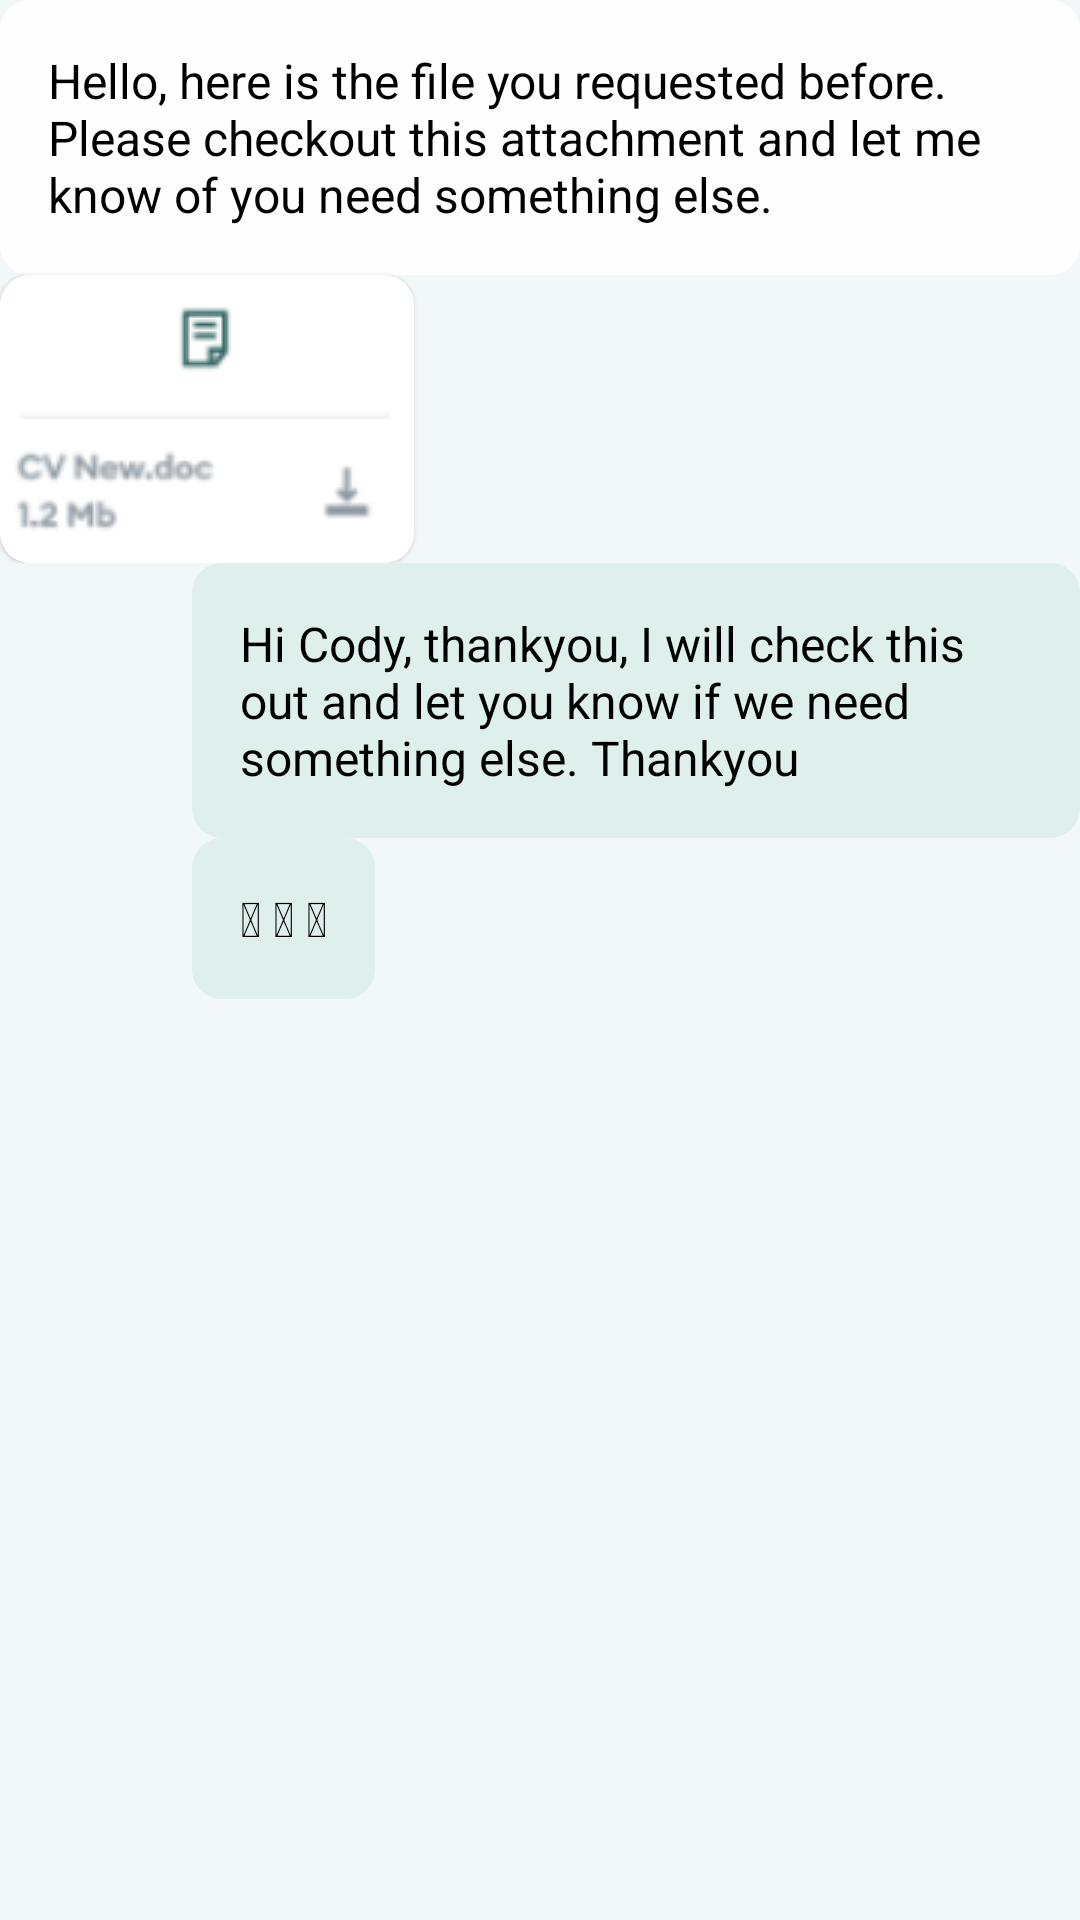

This screen was rendered from an Android layout file. Write that file and the resources it references.
<!-- AndroidManifest.xml: application theme Theme.Tiimi -->
<!-- res/layout/task_card.xml -->
<?xml version="1.0" encoding="utf-8"?>
<LinearLayout xmlns:android="http://schemas.android.com/apk/res/android"
    android:layout_width="match_parent"
    android:layout_height="match_parent"
    xmlns:app="http://schemas.android.com/apk/res-auto"
    android:background="#f2f7f9"
    android:layout_margin="15dp"
    android:orientation="vertical">

    <LinearLayout
        android:layout_width="match_parent"
        android:layout_height="wrap_content"
        android:orientation="vertical">

        <TextView
            android:id="@+id/sender_message_1"
            android:layout_width="wrap_content"
            android:layout_height="wrap_content"
            android:background="@drawable/sender_message_background"
            android:padding="16dp"
            android:text="Hello, here is the file you requested before.             Please checkout this attachment and let me know of you need something else."
            android:textColor="@color/black"
            android:textSize="16sp" />

        <com.google.android.material.card.MaterialCardView
            android:layout_width="wrap_content"
            app:cardCornerRadius="10dp"
            android:layout_height="wrap_content">
            <ImageView
                android:layout_width="wrap_content"
                android:layout_height="wrap_content"
                android:src="@drawable/email_file"/>
        </com.google.android.material.card.MaterialCardView>
    </LinearLayout>

    <LinearLayout
        android:layout_width="match_parent"
        android:layout_height="wrap_content"
        android:orientation="horizontal">

        <TextView
            android:id="@+id/receiver_message_1"
            android:layout_width="wrap_content"
            android:layout_height="wrap_content"
            android:background="@drawable/receiver_message_background"
            android:padding="16dp"
            android:text="Hi Cody, thankyou, I will check this out and let you know if we need something else. Thankyou"
            android:textColor="#000000"
            android:textSize="16sp"
            android:layout_marginStart="64dp" />
    </LinearLayout>


    <LinearLayout
        android:layout_width="match_parent"
        android:layout_height="wrap_content"
        android:orientation="horizontal">

        <TextView
            android:id="@+id/receiver_message_2"
            android:layout_width="wrap_content"
            android:layout_height="wrap_content"
            android:background="@drawable/receiver_message_background"
            android:padding="16dp"
            android:text="@string/emoji"
            android:textColor="#000000"
            android:textSize="16sp"
            android:layout_marginStart="64dp" />
    </LinearLayout>

</LinearLayout>
<!-- resources referenced by this layout -->
<resources>
  <color name="black">#FF000000</color>
  <!-- drawable email_file: png bitmap (drawable, 3856 bytes) -->
  <!-- drawable receiver_message_background (drawable) -->
  <?xml version="1.0" encoding="utf-8"?>
  <shape xmlns:android="http://schemas.android.com/apk/res/android"
      android:shape="rectangle">
  
      <solid android:color="#deefec"/>
      <corners android:radius="10dp"/>
  
  </shape>
  <!-- drawable sender_message_background (drawable) -->
  <?xml version="1.0" encoding="utf-8"?>
  <shape xmlns:android="http://schemas.android.com/apk/res/android"
      android:shape="rectangle">
  
      <solid android:color="#fffefe"/>
      <corners android:radius="10dp"/>
  
  </shape>
  <string name="emoji">👍 👍 👍 </string>
  <style name="Theme.Tiimi" parent="Theme.MaterialComponents.Light.NoActionBar">
          
          <item name="colorPrimary">@color/primaryGreen</item>
          <item name="colorPrimaryVariant">@color/purple_700</item>
          <item name="colorOnPrimary">@color/white</item>
          
          <item name="colorSecondary">@color/teal_200</item>
          <item name="colorSecondaryVariant">@color/teal_700</item>
          <item name="colorOnSecondary">@color/white</item>
          
          <item name="android:statusBarColor">?attr/colorPrimaryVariant</item>
          
      </style>
  <color name="primaryGreen">#356867</color>
  <color name="purple_700">#FF3700B3</color>
  <color name="white">#FFFFFFFF</color>
  <color name="teal_200">#FF03DAC5</color>
  <color name="teal_700">#FF018786</color>
</resources>
